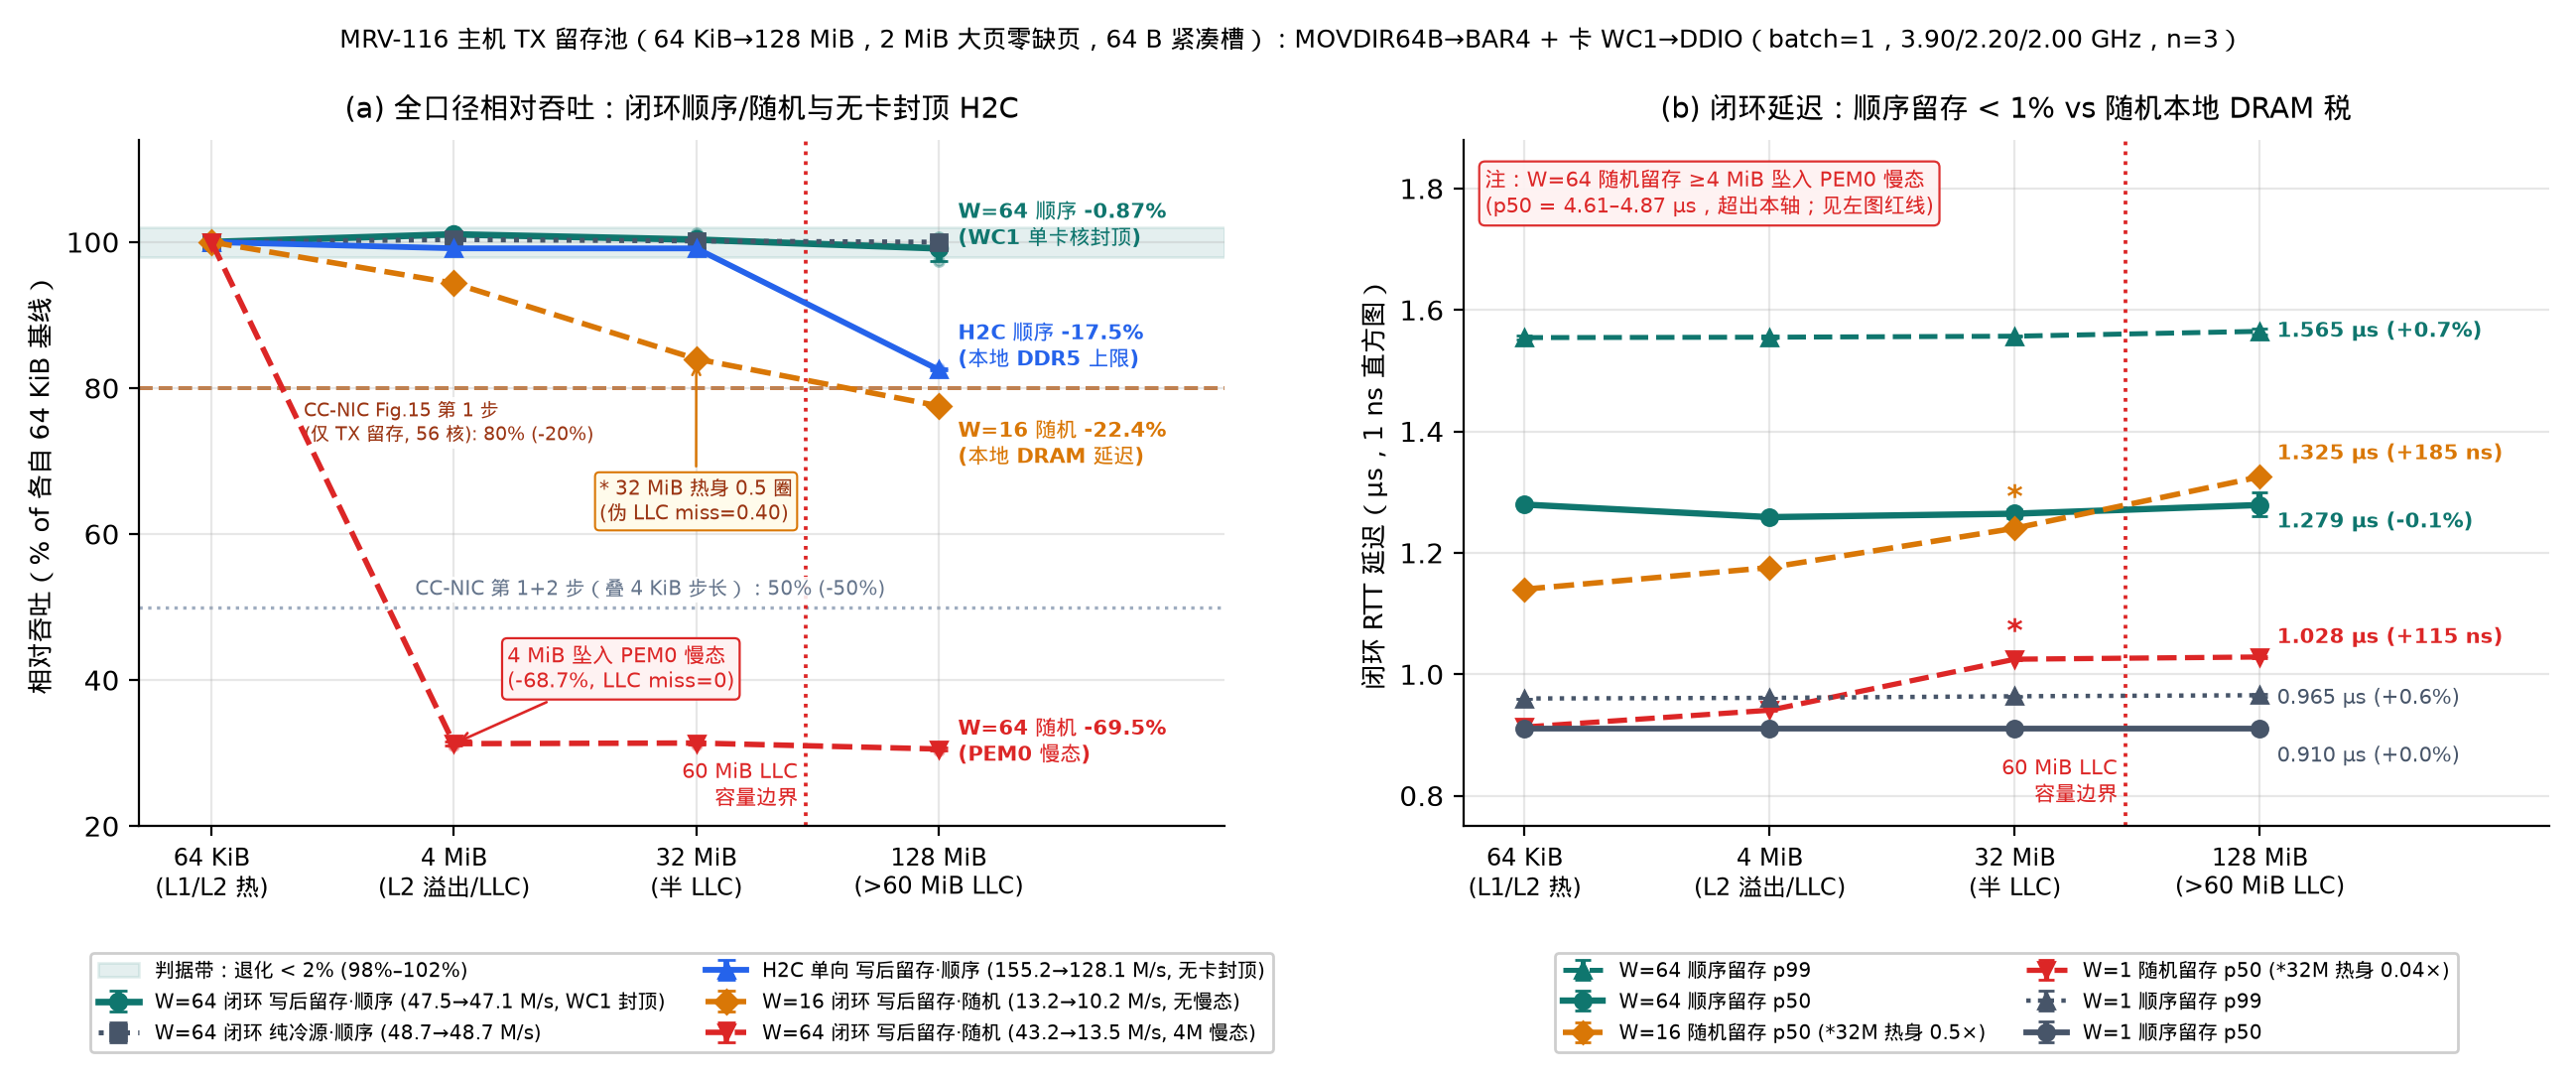

Recreate this plot in Python.
#!/usr/bin/env python3
"""Plot MRV-116 full transparent TX retention pool scan (64 KiB -> 128 MiB):
  (a) Normalized throughput across ALL key regimes:
      - W=64 closed-loop fill_seq (-0.87%, WC1 single card-core capped) & cold_seq (-0.01%)
      - Uncapped unidirectional H2C fill_seq (-17.48%, host-local DDR5 RFO+WB ceiling)
      - Cliff-free W=16 closed-loop fill_rand (-22.44%, local random DRAM latency; 32 MiB warmup caveat marked)
      - W=64 closed-loop fill_rand (-68.7% at 4 MiB due to PEM0 slow-state bifurcation, 0 LLC miss)
      With corrected CC-NIC ASPLOS'24 Fig. 15 Step 1 (-20%, TX retention only) and Step 1+2 (-50%, +4 KiB stride).
  (b) Closed-loop RTT latency (W=1 & W=64 seq vs W=1 & W=16 rand, with explicit note on W=64 rand 4.87 us slow state).

Reads raw verified runs directly from logs/mrv116-2026-11-20/runs.jsonl.
"""
import json
import pathlib
import statistics

import matplotlib.pyplot as plt
import numpy as np

import mrvplot

ROOT = pathlib.Path(__file__).resolve().parents[2]
RUNS = ROOT / "logs/mrv116-2026-11-20/runs.jsonl"

SIZES = ["64k", "4m", "32m", "128m"]
X_POS = np.arange(len(SIZES), dtype=float)
X_LABELS = ["64 KiB\n(L1/L2 热)", "4 MiB\n(L2 溢出/LLC)", "32 MiB\n(半 LLC)", "128 MiB\n(>60 MiB LLC)"]

C_TEAL = "#0f766e"
C_BLUE = "#2563eb"
C_SLATE = "#475569"
C_ORANGE = "#d97706"
C_RED = "#dc2626"
C_MUTED = "#94a3b8"


def load_runs():
    rows = [json.loads(l) for l in RUNS.read_text().splitlines() if l.strip()]
    for r in rows:
        assert r["lost"] == 0 and r["bad"] == 0 and r["torn"] == 0, f"bad run {r['run_id']}"
        assert r["host_pmu"]["page_faults"] == 0, f"page faults in {r['run_id']}"
    return rows


def group_vals(rows, part, prefix, getter):
    out = []
    for sz in SIZES:
        cfg = f"{prefix}_{sz}"
        vals = [getter(r) for r in rows if r["part"] == part and r["cfg"] == cfg]
        assert len(vals) == 3, f"expected 3 reps for {part}/{cfg}, got {len(vals)}"
        out.append(vals)
    return out


def main():
    rows = load_runs()
    fig, (ax1, ax2) = plt.subplots(1, 2, figsize=(13.2, 5.4))

    # --- Panel (a): Normalized throughput across ALL key fill_and_retain & seq regimes ---
    series_a = [
        ("part1_w64", "fill_seq",  "W=64 闭环 写后留存·顺序 (47.5→47.1 M/s, WC1 封顶)", C_TEAL,   "-o",  2.4),
        ("part1_w64", "cold_seq",  "W=64 闭环 纯冷源·顺序 (48.7→48.7 M/s)",              C_SLATE,  ":s",  1.8),
        ("part3_h2c", "fill_seq",  "H2C 单向 写后留存·顺序 (155.2→128.1 M/s, 无卡封顶)",  C_BLUE,   "-^",  2.1),
        ("part4_w16", "fill_rand", "W=16 闭环 写后留存·随机 (13.2→10.2 M/s, 无慢态)",     C_ORANGE, "--D", 2.0),
        ("part1_w64", "fill_rand", "W=64 闭环 写后留存·随机 (43.2→13.5 M/s, 4M 慢态)",    C_RED,    "--v", 2.0),
    ]

    # < 2% pass band
    ax1.axhspan(98.0, 102.0, color=C_TEAL, alpha=0.11, zorder=0, label="判据带：退化 < 2% (98%–102%)")

    # Corrected CC-NIC ASPLOS'24 Fig. 15 reference lines (Step 1 = -20%, Step 1+2 = -50%)
    ax1.axhline(80.0, color="#b45309", ls="--", lw=1.35, alpha=0.85, zorder=1)
    ax1.text(
        0.38,
        78.5,
        "CC-NIC Fig.15 第 1 步\n(仅 TX 留存, 56 核): 80% (-20%)",
        fontsize=7.0,
        color="#9a3412",
        va="top",
        bbox=dict(boxstyle="square,pad=0.10", fc="white", ec="none", alpha=0.88),
    )
    ax1.axhline(50.0, color=C_MUTED, ls=":", lw=1.2, alpha=0.9, zorder=1)
    ax1.text(
        0.84,
        51.0,
        "CC-NIC 第 1+2 步（叠 4 KiB 步长）：50% (-50%)",
        fontsize=7.2,
        color="#64748b",
        va="bottom",
        bbox=dict(boxstyle="square,pad=0.12", fc="white", ec="none", alpha=0.88),
    )

    rel_128 = {}
    for part, prefix, label, color, style, lw in series_a:
        raw = group_vals(rows, part, prefix, lambda r: r["mops"])
        base = statistics.mean(raw[0])
        means = [statistics.mean(v) / base * 100.0 for v in raw]
        mins = [min(v) / base * 100.0 for v in raw]
        maxs = [max(v) / base * 100.0 for v in raw]
        yerr = [
            [m - lo for m, lo in zip(means, mins)],
            [hi - m for m, hi in zip(means, maxs)],
        ]
        ax1.errorbar(
            X_POS,
            means,
            yerr=yerr,
            fmt=style,
            color=color,
            lw=lw,
            ms=6.0,
            capsize=3.2,
            label=label,
            zorder=4,
        )
        for xi, vs in zip(X_POS, raw):
            ax1.scatter([xi] * len(vs), [v / base * 100.0 for v in vs], color=color, s=13, alpha=0.35, zorder=3)
        rel_128[(part, prefix)] = means

    # Right-edge direct labels at 128 MiB (cleanly staggered, zero overlap)
    y_w64_fill = rel_128[("part1_w64", "fill_seq")][3]
    y_h2c_fill = rel_128[("part3_h2c", "fill_seq")][3]
    y_w16_rand = rel_128[("part4_w16", "fill_rand")][3]
    y_w64_rand = rel_128[("part1_w64", "fill_rand")][3]
    y_w64_rand_4m = rel_128[("part1_w64", "fill_rand")][1]
    y_w16_rand_32m = rel_128[("part4_w16", "fill_rand")][2]

    ax1.text(3.08, y_w64_fill + 3.2, f"W=64 顺序 {y_w64_fill-100:+.2f}%\n(WC1 单卡核封顶)", fontsize=7.6, color=C_TEAL, va="center", fontweight="bold")
    ax1.text(3.08, y_h2c_fill + 3.2, f"H2C 顺序 {y_h2c_fill-100:+.1f}%\n(本地 DDR5 上限)", fontsize=7.6, color=C_BLUE, va="center", fontweight="bold")
    ax1.text(3.08, y_w16_rand - 5.2, f"W=16 随机 {y_w16_rand-100:+.1f}%\n(本地 DRAM 延迟)", fontsize=7.6, color=C_ORANGE, va="center", fontweight="bold")
    ax1.text(3.08, y_w64_rand + 1.0, f"W=64 随机 {y_w64_rand-100:+.1f}%\n(PEM0 慢态)", fontsize=7.6, color=C_RED, va="center", fontweight="bold")

    # Callout for 4 MiB slow-state bifurcation & 32 MiB warmup caveat
    ax1.annotate(
        f"4 MiB 坠入 PEM0 慢态\n({y_w64_rand_4m-100:+.1f}%, LLC miss=0)",
        xy=(1.0, y_w64_rand_4m),
        xytext=(1.22, 39.0),
        fontsize=7.5,
        color=C_RED,
        bbox=dict(boxstyle="round,pad=0.25", fc="#fef2f2", ec=C_RED, lw=0.8),
        arrowprops=dict(arrowstyle="->", color=C_RED, lw=0.95),
        zorder=6,
    )
    ax1.annotate(
        "* 32 MiB 热身 0.5 圈\n(伪 LLC miss=0.40)",
        xy=(2.0, y_w16_rand_32m),
        xytext=(1.60, 62.0),
        fontsize=7.1,
        color="#9a3412",
        bbox=dict(boxstyle="round,pad=0.22", fc="#fffbeb", ec=C_ORANGE, lw=0.75),
        arrowprops=dict(arrowstyle="->", color=C_ORANGE, lw=0.9),
        zorder=6,
    )

    ax1.axvline(2.45, color=C_RED, ls=":", lw=1.35)
    ax1.text(2.42, 22.0, "60 MiB LLC\n容量边界", fontsize=7.6, color=C_RED, ha="right", va="bottom")

    ax1.set_xticks(X_POS)
    ax1.set_xticklabels(X_LABELS, fontsize=8.5)
    ax1.set_xlim(-0.30, 4.18)
    ax1.set_ylim(20, 114)
    ax1.set_ylabel("相对吞吐（% of 各自 64 KiB 基线）", fontsize=9.3)
    ax1.set_title("(a) 全口径相对吞吐：闭环顺序/随机与无卡封顶 H2C", fontsize=10.3, pad=8)
    ax1.legend(
        loc="upper center",
        bbox_to_anchor=(0.50, -0.17),
        ncol=2,
        fontsize=7.3,
        framealpha=0.95,
    )

    # --- Panel (b): Closed-loop RTT latency (seq vs cliff-free rand) ---
    lat_series = [
        ("part1_w64", "fill_seq",  "p99", "W=64 顺序留存 p99", C_TEAL,   "--^", 1.8),
        ("part1_w64", "fill_seq",  "p50", "W=64 顺序留存 p50", C_TEAL,   "-o",  2.3),
        ("part4_w16", "fill_rand", "p50", "W=16 随机留存 p50 (*32M 热身 0.5×)", C_ORANGE, "--D", 2.0),
        ("part2_w1",  "fill_rand", "p50", "W=1 随机留存 p50 (*32M 热身 0.04×)", C_RED,    "--v", 1.9),
        ("part2_w1",  "fill_seq",  "p99", "W=1 顺序留存 p99",  C_SLATE,  ":^",  1.6),
        ("part2_w1",  "fill_seq",  "p50", "W=1 顺序留存 p50",  C_SLATE,  "-o",  2.1),
    ]

    lat_means = {}
    for part, prefix, q, label, color, style, lw in lat_series:
        raw = group_vals(rows, part, prefix, lambda r, q=q: r["lat_us"][q])
        means = [statistics.mean(v) for v in raw]
        mins = [min(v) for v in raw]
        maxs = [max(v) for v in raw]
        yerr = [
            [m - lo for m, lo in zip(means, mins)],
            [hi - m for m, hi in zip(means, maxs)],
        ]
        ax2.errorbar(
            X_POS,
            means,
            yerr=yerr,
            fmt=style,
            color=color,
            lw=lw,
            ms=5.8,
            capsize=3.0,
            label=label,
            zorder=4,
        )
        lat_means[(part, prefix, q)] = means

    # Mark 32 MiB warmup caveat stars on W=16 rand & W=1 rand
    ax2.text(2.0, lat_means[("part4_w16", "fill_rand", "p50")][2] + 0.035, "*", ha="center", fontsize=11, color=C_ORANGE, fontweight="bold")
    ax2.text(2.0, lat_means[("part2_w1",  "fill_rand", "p50")][2] + 0.030, "*", ha="center", fontsize=11, color=C_RED, fontweight="bold")

    # Clean staggered right-edge labels
    def add_lat_lbl(key, dy, color, mode="pct"):
        m0, m3 = lat_means[key][0], lat_means[key][3]
        if mode == "ns":
            dn = (m3 - m0) * 1000.0
            txt = f"{m3:.3f} µs ({dn:+.0f} ns)"
        else:
            dp = (m3 / m0 - 1.0) * 100.0
            txt = f"{m3:.3f} µs ({dp:+.1f}%)"
        ax2.text(3.07, m3 + dy, txt, fontsize=7.6, color=color, va="center", fontweight="bold" if color in (C_TEAL, C_ORANGE, C_RED) else "normal")

    add_lat_lbl(("part1_w64", "fill_seq",  "p99"),  0.000, C_TEAL,   "pct")
    add_lat_lbl(("part4_w16", "fill_rand", "p50"),  0.038, C_ORANGE, "ns")
    add_lat_lbl(("part1_w64", "fill_seq",  "p50"), -0.028, C_TEAL,   "pct")
    add_lat_lbl(("part2_w1",  "fill_rand", "p50"),  0.032, C_RED,    "ns")
    add_lat_lbl(("part2_w1",  "fill_seq",  "p99"), -0.005, C_SLATE,  "pct")
    add_lat_lbl(("part2_w1",  "fill_seq",  "p50"), -0.045, C_SLATE,  "pct")

    # Explicit non-omission banner for W=64 rand slow state (above axis range)
    ax2.text(
        0.02,
        0.96,
        "注：W=64 随机留存 ≥4 MiB 坠入 PEM0 慢态\n(p50 = 4.61–4.87 µs，超出本轴；见左图红线)",
        transform=ax2.transAxes,
        fontsize=7.6,
        color=C_RED,
        va="top",
        bbox=dict(boxstyle="round,pad=0.28", fc="#fef2f2", ec=C_RED, lw=0.8, alpha=0.95),
    )

    ax2.axvline(2.45, color=C_RED, ls=":", lw=1.35)
    ax2.text(2.42, 0.78, "60 MiB LLC\n容量边界", fontsize=7.6, color=C_RED, ha="right", va="bottom")

    ax2.set_xticks(X_POS)
    ax2.set_xticklabels(X_LABELS, fontsize=8.5)
    ax2.set_xlim(-0.25, 4.18)
    ax2.set_ylim(0.75, 1.88)
    ax2.set_ylabel("闭环 RTT 延迟（µs，1 ns 直方图）", fontsize=9.3)
    ax2.set_title("(b) 闭环延迟：顺序留存 < 1% vs 随机本地 DRAM 税", fontsize=10.3, pad=8)
    ax2.legend(
        loc="upper center",
        bbox_to_anchor=(0.50, -0.17),
        ncol=2,
        fontsize=7.3,
        framealpha=0.95,
    )

    fig.suptitle(
        "MRV-116 主机 TX 留存池（64 KiB→128 MiB，2 MiB 大页零缺页，64 B 紧凑槽）：MOVDIR64B→BAR4 + 卡 WC1→DDIO（batch=1，3.90/2.20/2.00 GHz，n=3）",
        fontsize=8.9,
        y=0.985,
    )
    fig.subplots_adjust(bottom=0.24, top=0.88, left=0.06, right=0.98, wspace=0.22)
    # Save directly without tight_layout clobbering bottom legends
    png = mrvplot.HERE / "mrv-116-retention-throughput-latency.png"
    fig.savefig(png, bbox_inches="tight", pad_inches=0.14)
    fig.savefig(mrvplot.HERE / "mrv-116-retention-throughput-latency.svg", bbox_inches="tight", pad_inches=0.14)
    plt.close(fig)
    print(f"Saved {png}")


if __name__ == "__main__":
    main()
